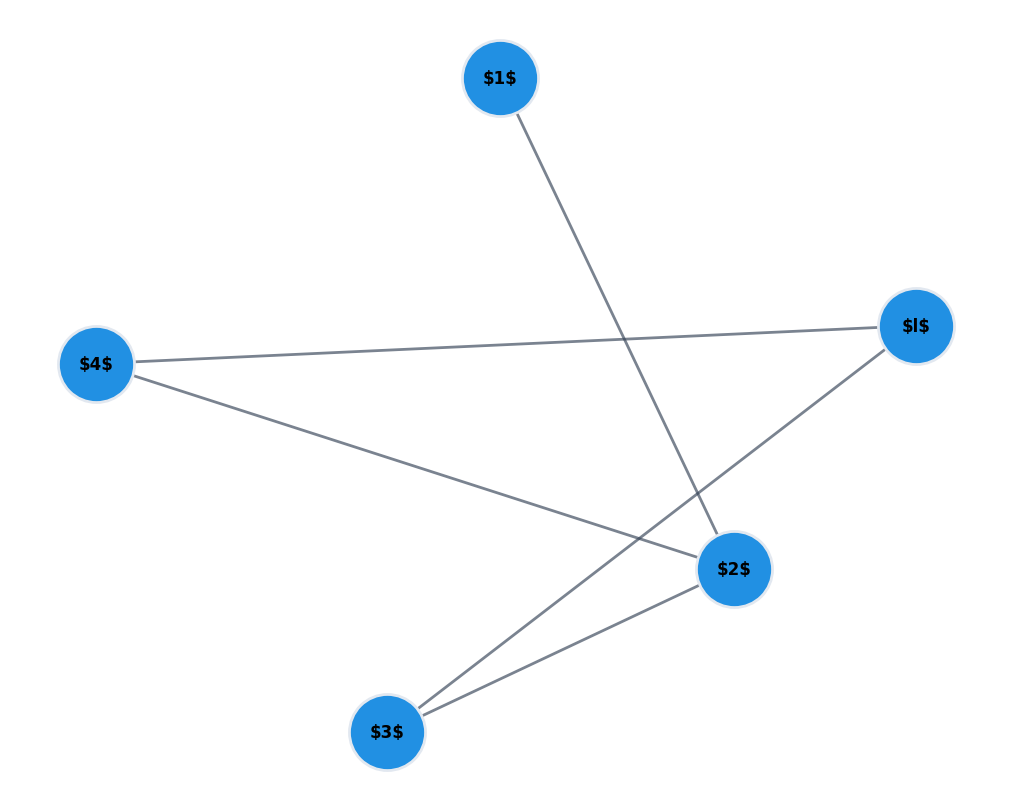
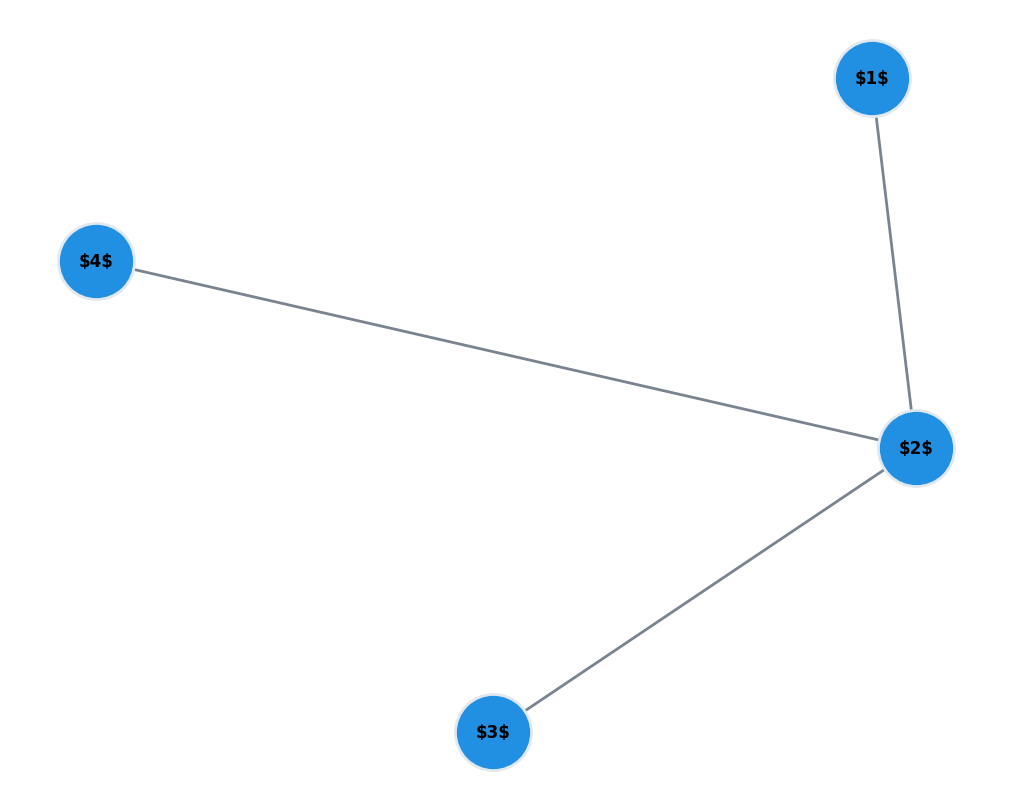
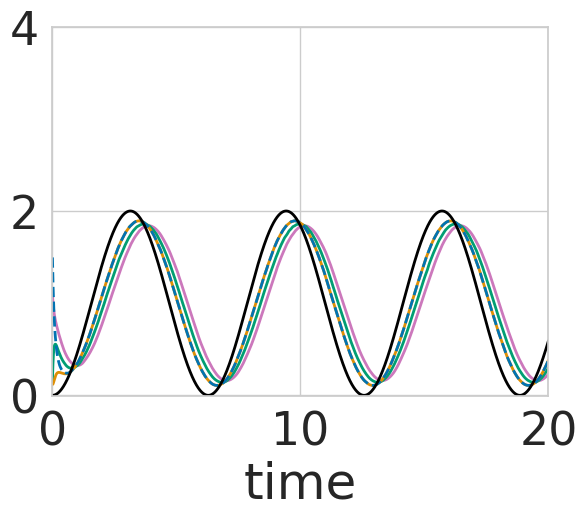
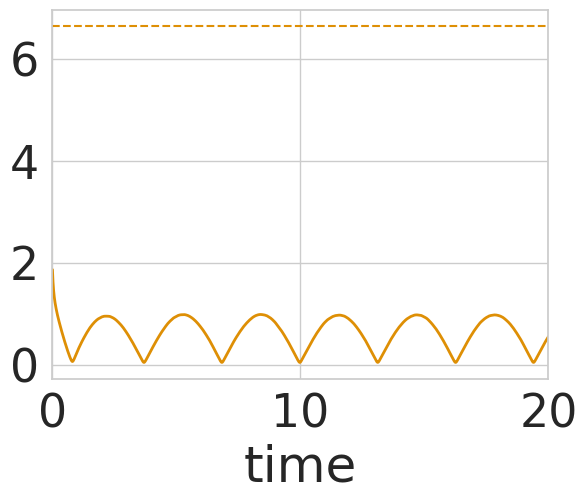

Source code (Python) for these figures, in order:
import numpy as np 
import matplotlib.pyplot as plt 
import matplotlib        as mpl
import networkx as nx
import seaborn as sns
from scipy.integrate import solve_ivp
sns.set_theme(style="whitegrid", palette="colorblind",font_scale=3) 


mpl.rcParams['svg.fonttype'] = 'none'

np.random.seed(2026)

plt.close("all")


#Network parameters
M=4 #Number of followers

A=np.array([[0, 1, 0, 0],   #Adjacency matrix
            [1, 0, 1, 1],
            [0, 1, 0, 0],
            [0, 1, 0, 0]])

D = np.diag(np.sum(A, axis=1)) #Degree matrix
B=np.zeros([4,4])   #Leader connection matrix
B[2,2]=1
B[3,3]=1
L=D-A #Laplacian
TL=L+B #Augmented Laplacian

#Dynamics

f_l=lambda t,x: np.sin(t) #Leader dynamics
f_i=lambda x:2+1/2*np.cos(x)+1/4*np.cos(2*x) #Followers dynamics

#Estimation parameters
Kernel_fun=lambda x :1*(np.abs(x)<=1/2).astype(float) #Kernel
N=1000
a=0
b=2
sigma=0.1 #Disturbance - dispertion
h=0.1 #Bandwidth
L=1 #Lipschitz constant
delta=0.01 #Confidence parameter



k=np.array([1.,1.,1.,1.])
k=5*k #Consensus feedback gain

def A_zeta(i,A,x,d):    #follower-follower consensus error
    xi=np.sum(A[i,:])*x[i+1+d*(M+1)]
    
    for j in range(len(A[i,:])):
        xi=xi-A[i,j]*x[j+1+d*(M+1)]
    return xi

def B_zeta(i,A,x,d):    #leader-follower consensus error
    xi=0
    if B[i,i]==1:
        xi=x[i+1+d*(M+1)]-x[d*(M+1)]
    return xi



def zeta_x(x):  #Consensus error for each follower
    zeta_x=np.zeros(2*M)
    for i in range(M):
        zeta_x[i]=A_zeta(i,A,x,0)+B_zeta(i,B,x,0)
    return zeta_x

def e_x(x): #Tracking error for each follower
    e_x=np.zeros(2*M)
    for i in range(M):
        e_x[i]=x[i+1]-x[0]
    return np.array(e_x)


def u_x(x,k):
    return zeta_x(x)[k]

def ODE(t,x):
    dxdt=np.zeros((M+1))
    dxdt[0]=f_l(t,x[0])
    for i in range(M):
        dxdt[i+1]=-k[i]*u_x(x,i)+f_i(x[i+1])-est(x[i+1])


    return dxdt

def kernel_estimator( x_train, y_train, x, h,kernel_fun,L,sigma,delta):
       x_train = np.asarray(x_train)
       y_train = np.asarray(y_train)
       x=np.atleast_1d(x)
     

       np.seterr(divide='ignore', invalid='ignore')
       weights = kernel_fun((x[:, None]  - x_train[None, :] ) / h)
       num=np.sum(np.multiply(y_train, weights), axis=1)
   
       kappa=np.sum(weights,axis=1)
       NW_bound=np.inf*np.ones_like(x)
       y_hat=np.nan*np.ones_like(x)
       alpha = np.zeros_like(x)
       alpha[kappa <= 1] = np.sqrt(np.log(np.sqrt(2)*M*card/delta))
       alpha[kappa > 1] = np.sqrt(kappa[kappa > 1]*np.log(np.sqrt(1 + kappa[kappa > 1])*M*card/delta))
       
       
       NW_bound[kappa>0]= L*(h+rho) + 2*sigma*alpha[kappa>0]/kappa[kappa>0]

       y_hat[kappa>0]=num[kappa>0]/kappa[kappa>0]
       return y_hat,NW_bound

def est(x):
    idx = np.argmin(np.abs(x - x_est))
    f_hat=y_hat[idx]
    return f_hat

def plot_graph(adjacency_matrix, mylabels):
    gr = nx.from_numpy_array(adjacency_matrix)
    labels = {i: str(mylabels[i]) for i in range(len(mylabels))}
    nx.relabel_nodes(gr, labels, copy=False)

   # pos = nx.spring_layout(gr, seed=42, k=2.0)# or nx.kamada_kawai_layout(gr)
    pos=nx.spring_layout(gr, seed=42, k=3.0)
    fig, ax = plt.subplots(figsize=(11, 9), facecolor="white")
    ax.set_facecolor("#0f172a")

    nx.draw_networkx_edges(
         gr,
         pos,
         ax=ax,
         edge_color="#334155",
         width=2,
         alpha=0.65,
         connectionstyle="arc3,rad=0.0",
         arrows=True,
         arrowstyle="-",   # line only, no arrowhead (good for undirected graphs)
     )
    nx.draw_networkx_nodes(
        gr, pos, ax=ax,
        node_color="#2190e3ff", node_size=3000,
        edgecolors="#e2e8f0", linewidths=2,
    )
    nx.draw_networkx_labels(
        gr, pos, ax=ax,
        font_size=12, font_weight="bold", font_color="black",
    )

    ax.axis("off")
    plt.tight_layout()
    plt.show()
    
    
def random_connection_matrix(M,density):
    NoC=int(M*M*density)
    conn=np.random.randint(0, M, (2,NoC))
    MoC=np.zeros([M,M])
    MoC[conn[0],conn[1]]=1
    MoC[conn[1],conn[0]]=1
    np.fill_diagonal(MoC,0)
    return MoC



#Data samples 
exp=np.random.uniform(a,b,N)
eta=np.random.normal(0,sigma,N)
val=f_i(exp)+eta



x0=np.random.uniform(0,2,5) #Initial states
x0[0]=0 #leader state

k=np.array([1.,1.,1.,1.])
k=5*k
#values of time
T=20 #End time
tn=100000
t=np.linspace(0,T,tn)


#Model
card=21
x_est=np.linspace(a,b,card)
rho=np.abs(x_est[0]-x_est[1])/2
y_hat, b= kernel_estimator( exp, val, x_est, h,Kernel_fun,L,sigma,delta)

x=solve_ivp(ODE,[0, T],x0,t_eval=t)




#Plots

x_plot=np.linspace(a,b,1000)

AL= np.array([[0, 1, 0, 0, 0],
              [1, 0, 1, 1, 0],
              [0, 1, 0, 0, 1],
              [0, 1, 0, 0, 1],
              [0, 0, 1, 1, 0]])

plot_graph(AL,["\$1$","\$2$","\$3$","\$4$","\$l$"])
plot_graph(A,["\$1$","\$2$","\$3$","\$4$"])

plt.figure()

plt.plot(t,x.y[1,:],c="C4",lw=2,label="\$x_1$") 
plt.plot(t,x.y[2,:],c="C2",lw=2,label="\$x_2$") 
plt.plot(t,x.y[3,:],c="C1",lw=2,label="\$x_3$") 
plt.plot(t,x.y[4,:],"--",c="C0",lw=2,label="\$x_4$") 
plt.plot(t,x.y[0,:],c="black",lw=2,label="\$x_l$") 
plt.xlabel("time") 
plt.xlim([0,T])
plt.ylim([-0.01,4])
plt.show()
plt.grid(True)
plt.legend(ncol=5,columnspacing=1)

ne=np.zeros(len(x.t))
for n in range(0,len(x.t)):
    ne[n]=np.linalg.norm(e_x(x.y[:,n]),2)
v=4*(1+np.max(b))**2
r=np.sqrt(np.max(np.linalg.eigvalsh(TL))/np.min(np.linalg.eigvalsh(TL)))*2*np.sqrt(v)/(np.sqrt(3)*np.min(k)*np.min(np.linalg.eigvalsh(TL)))

plt.figure(5)
plt.plot(t,ne,lw=2, color="C1")
plt.xlim([0,T])
plt.grid(True)
plt.xlabel("time") 
plt.hlines(r, 0, T, color="C1", linestyle="--")
